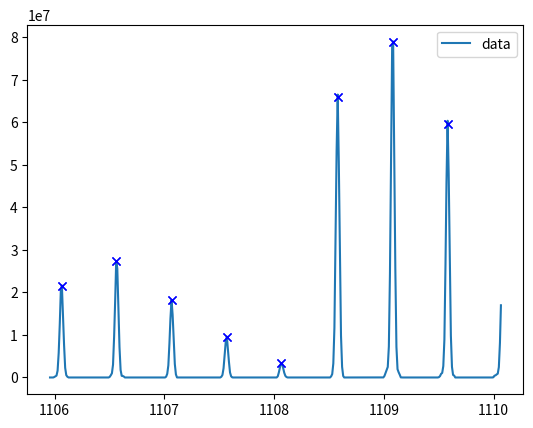

Here is the Python script that generated this plot:
import numpy as np
import matplotlib.pyplot as plt


Y = [0.0, 0.0, 0.0, 0.0, 108195.8, 277017.0, 438280.3, 1604796.0, 5756622.0, 12656900.0, 20127380.0, 21624310.0, 14644200.0, 7651326.0, 2267621.0, 547623.1, 178284.7, 0.0, 0.0, 0.0, 0.0, 0.0, 0.0, 0.0, 0.0, 148438.8, 530305.3, 999035.3, 3014816.0, 9597173.0, 18464050.0, 27383200.0, 25584680.0, 15987140.0, 7122144.0, 1766188.0, 385890.8, 343326.7, 216043.8, 0.0, 0.0, 0.0, 0.0, 0.0, 0.0, 0.0, 0.0, 195239.4, 870368.9, 2843851.0, 8056841.0, 13796170.0, 18214540.0, 14707860.0, 8750300.0, 3156613.0, 715111.1, 5532.554, 0.0, 0.0, 0.0, 0.0, 0.0, 0.0, 0.0, 0.0, 173472.2, 601625.6, 2172683.0, 5179116.0, 8421004.0, 9604806.0, 6785137.0, 3706604.0, 1157345.0, 271008.2, 25807.26, 0.0, 0.0, 0.0, 0.0, 0.0, 0.0, 0.0, 0.0, 0.0, 284306.9, 1103015.0, 2218285.0, 3383288.0, 3316782.0, 2172913.0, 1102379.0, 385056.8, 111222.3, 0.0, 0.0, 0.0, 0.0, 0.0, 0.0, 0.0, 0.0, 0.0, 302963.8, 806617.5, 3304605.0, 11685840.0, 31738610.0, 53225720.0, 66458840.0, 50507620.0, 29383970.0, 9824003.0, 2494762.0, 350933.3, 0.0, 0.0, 0.0, 0.0, 0.0, 0.0, 0.0, 0.0, 0.0, 14123.5, 366002.4, 1067094.0, 1765491.0, 2471352.0, 7288165.0, 24447800.0, 50309170.0, 77923600.0, 78936610.0, 51457460.0, 25377940.0, 7166363.0, 1939737.0, 1226872.0, 659510.2, 22269.74, 0.0, 0.0, 0.0, 0.0, 0.0, 0.0, 0.0, 0.0, 74849.84, 318717.3, 852316.9, 1075785.0, 2677991.0, 8937107.0, 26633360.0, 45842620.0, 60312060.0, 47869200.0, 28244360.0, 9825027.0, 2494578.0, 592152.3, 445679.1, 0.0, 0.0, 0.0, 0.0, 0.0, 0.0, 0.0, 0.0, 0.0, 47589.72, 412955.3, 499578.5, 719158.8, 883207.4, 2420977.0, 8111822.0, 16964300.0]

X = [1105.958, 1105.968, 1105.977, 1105.987, 1105.997, 1106.007, 1106.017, 1106.027, 1106.037, 1106.047, 1106.056, 1106.066, 1106.076, 1106.086, 1106.096, 1106.106, 1106.116, 1106.127, 1106.137, 1106.147, 1106.156, 1106.463, 1106.473, 1106.482, 1106.492, 1106.502, 1106.512, 1106.522, 1106.532, 1106.542, 1106.552, 1106.561, 1106.571, 1106.581, 1106.591, 1106.601, 1106.611, 1106.621, 1106.631, 1106.64, 1106.65, 1106.66, 1106.67, 1106.976, 1106.986, 1106.996, 1107.006, 1107.016, 1107.026, 1107.036, 1107.046, 1107.055, 1107.065, 1107.075, 1107.085, 1107.095, 1107.105, 1107.115, 1107.123, 1107.133, 1107.143, 1107.153, 1107.48, 1107.489, 1107.499, 1107.509, 1107.519, 1107.529, 1107.539, 1107.549, 1107.559, 1107.569, 1107.578, 1107.588, 1107.598, 1107.608, 1107.618, 1107.627, 1107.637, 1107.647, 1107.656, 1107.983, 1107.993, 1108.003, 1108.013, 1108.023, 1108.033, 1108.042, 1108.052, 1108.062, 1108.072, 1108.082, 1108.092, 1108.102, 1108.112, 1108.123, 1108.133, 1108.143, 1108.153, 1108.47, 1108.48, 1108.49, 1108.5, 1108.51, 1108.52, 1108.529, 1108.539, 1108.549, 1108.559, 1108.569, 1108.579, 1108.589, 1108.599, 1108.609, 1108.619, 1108.629, 1108.638, 1108.648, 1108.658, 1108.668, 1108.678, 1108.956, 1108.965, 1108.975, 1108.985, 1108.995, 1109.005, 1109.015, 1109.025, 1109.035, 1109.045, 1109.055, 1109.065, 1109.075, 1109.084, 1109.094, 1109.104, 1109.114, 1109.124, 1109.134, 1109.144, 1109.154, 1109.164, 1109.174, 1109.184, 1109.194, 1109.461, 1109.471, 1109.481, 1109.491, 1109.501, 1109.511, 1109.521, 1109.531, 1109.541, 1109.551, 1109.561, 1109.57, 1109.58, 1109.59, 1109.6, 1109.61, 1109.62, 1109.63, 1109.64, 1109.65, 1109.66, 1109.669, 1109.679, 1109.689, 1109.957, 1109.967, 1109.977, 1109.987, 1109.997, 1110.007, 1110.017, 1110.027, 1110.037, 1110.047, 1110.057, 1110.066]




def peak_picker(X,Y,view_plot=0):
    xvals = np.linspace(X[0],X[-1],5000)
    Y_interp = np.interp(xvals,X,Y)
    Y_1stD = np.gradient(Y_interp)
    peaks = []
    for i in range(len(Y_1stD)-1):
        if Y_1stD[i] >= 0.1 and Y_1stD[i+1] <= 0.1:
            peaks.append((xvals[i],Y_interp[i]))

    if view_plot == 1:
        plt.plot(X,Y,label = "data")

        for i in range(len(peaks)):
            plt.plot([peaks[i][0]]*2,[peaks[i][1],peaks[i][1]], 'b-x')
        plt.legend()
        plt.show()

    return peaks

def find_maxima(X,Y):
    peaks = peak_picker(X, Y, 0)
    Y_peaks = [peaks[x][1] for x in range(len(peaks))]
    maxima = []
    peaks_1sD = np.gradient(Y_peaks)

    for i in range(len(peaks_1sD)-1):
        if peaks_1sD[i] >= 0.1 and peaks_1sD[i+1] <= 0.1:
            maxima.append((peaks[i+1][0],peaks[i+1][1]))

    return maxima
if __name__ == '__main__':


    print(peak_picker(X,Y,1))

